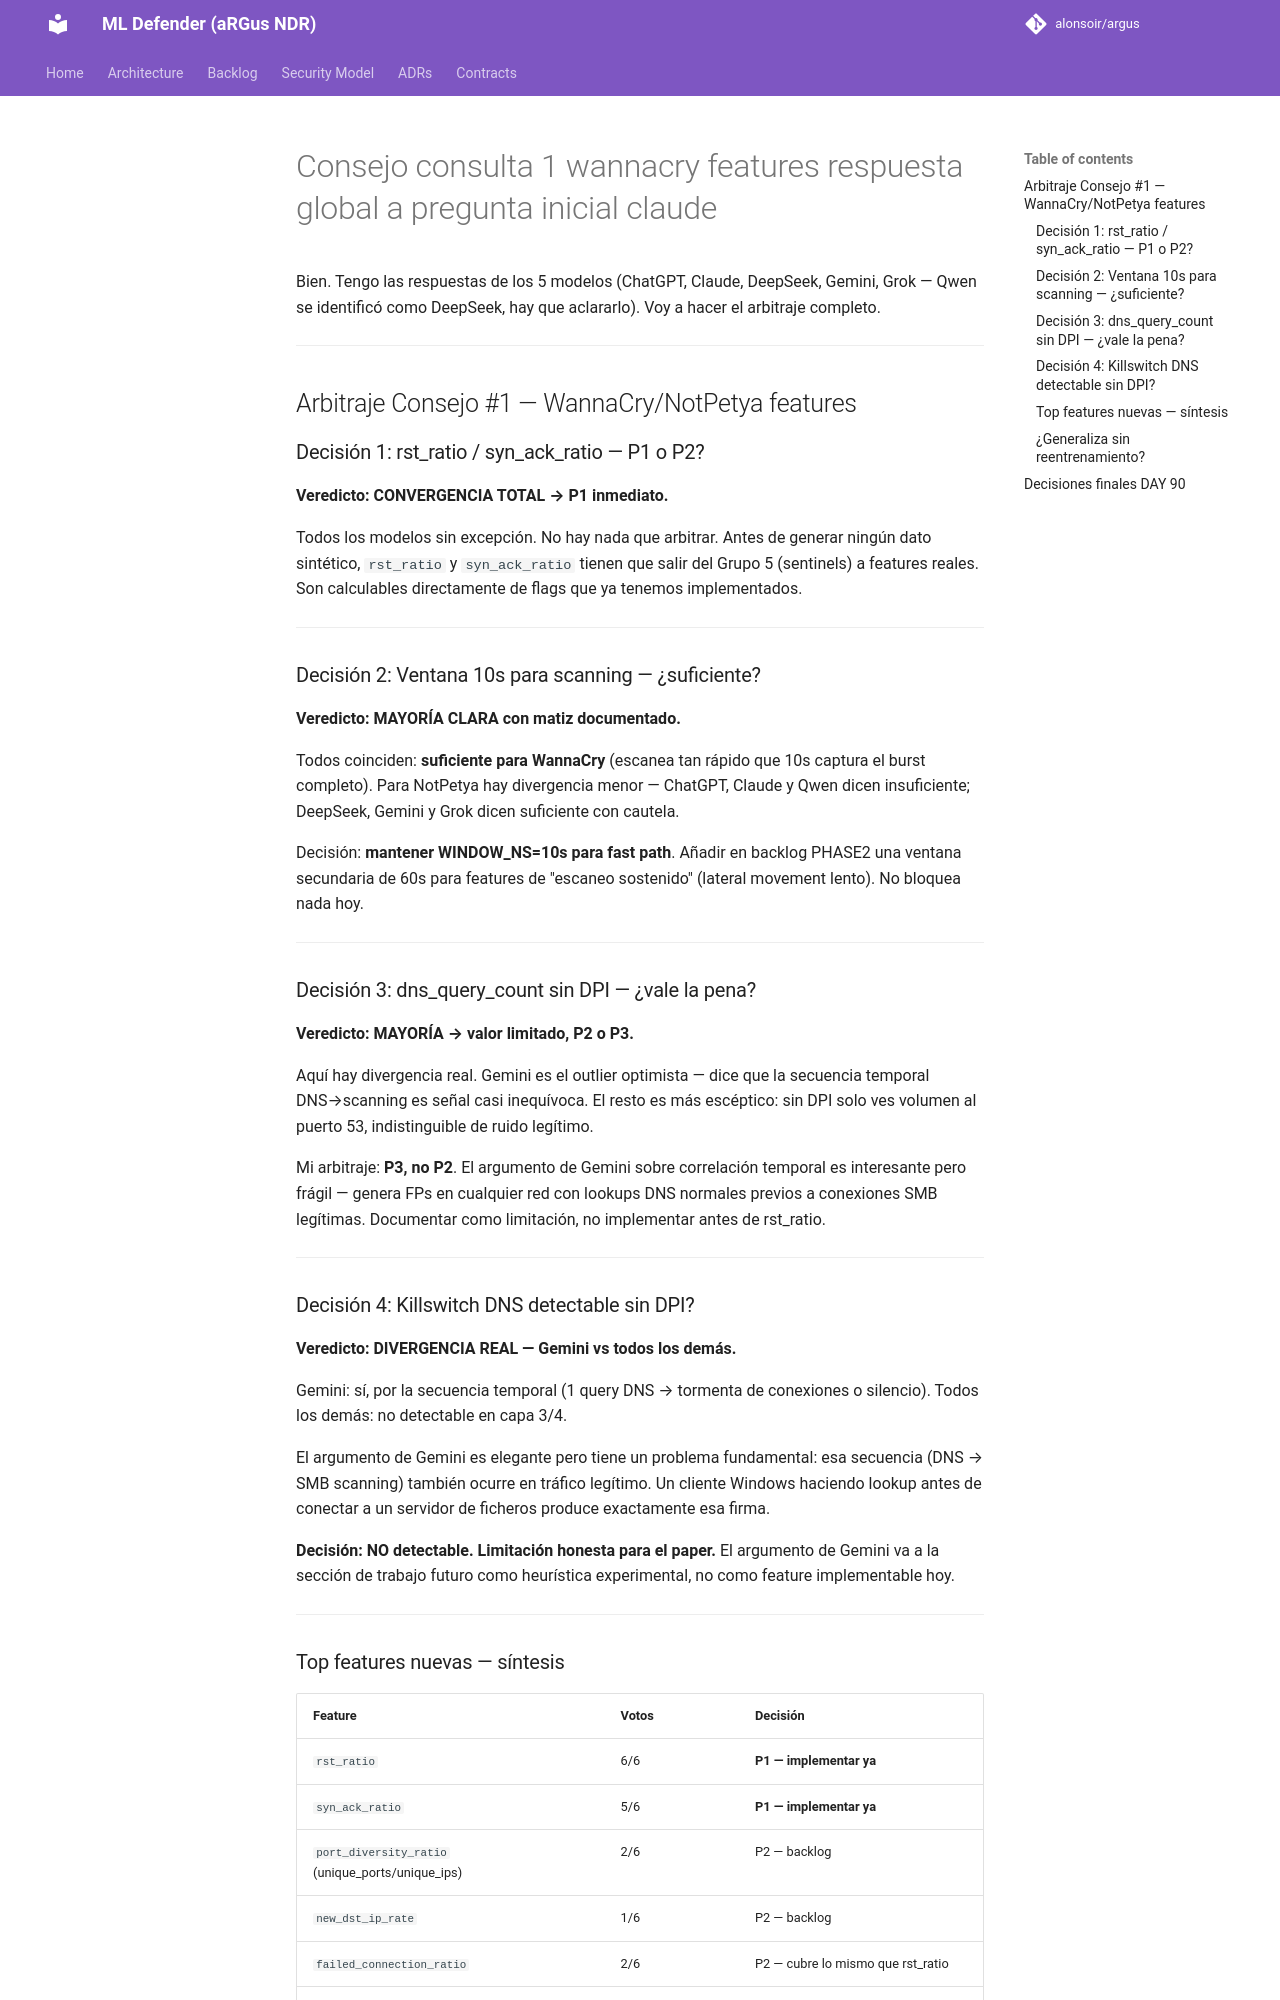

repository: alonsoir/argus · page: engineering_decisions/Consejo consulta 1 wannacry features_respuesta_global_a_pregunta_inicial_claude/index.html · generator: mkdocs

Claude:

Bien. Tengo las respuestas de los 5 modelos (ChatGPT, Claude, DeepSeek, Gemini, Grok — Qwen se identificó como DeepSeek, hay que aclararlo). Voy a hacer el arbitraje completo.

---

## Arbitraje Consejo #1 — WannaCry/NotPetya features

### Decisión 1: rst_ratio / syn_ack_ratio — P1 o P2?

**Veredicto: CONVERGENCIA TOTAL → P1 inmediato.**

Todos los modelos sin excepción. No hay nada que arbitrar. Antes de generar ningún dato sintético, `rst_ratio` y `syn_ack_ratio` tienen que salir del Grupo 5 (sentinels) a features reales. Son calculables directamente de flags que ya tenemos implementados.

---

### Decisión 2: Ventana 10s para scanning — ¿suficiente?

**Veredicto: MAYORÍA CLARA con matiz documentado.**

Todos coinciden: **suficiente para WannaCry** (escanea tan rápido que 10s captura el burst completo). Para NotPetya hay divergencia menor — ChatGPT, Claude y Qwen dicen insuficiente; DeepSeek, Gemini y Grok dicen suficiente con cautela.

Decisión: **mantener WINDOW_NS=10s para fast path**. Añadir en backlog PHASE2 una ventana secundaria de 60s para features de "escaneo sostenido" (lateral movement lento). No bloquea nada hoy.

---

### Decisión 3: dns_query_count sin DPI — ¿vale la pena?

**Veredicto: MAYORÍA → valor limitado, P2 o P3.**

Aquí hay divergencia real. Gemini es el outlier optimista — dice que la secuencia temporal DNS→scanning es señal casi inequívoca. El resto es más escéptico: sin DPI solo ves volumen al puerto 53, indistinguible de ruido legítimo.

Mi arbitraje: **P3, no P2**. El argumento de Gemini sobre correlación temporal es interesante pero frágil — genera FPs en cualquier red con lookups DNS normales previos a conexiones SMB legítimas. Documentar como limitación, no implementar antes de rst_ratio.

---

### Decisión 4: Killswitch DNS detectable sin DPI?

**Veredicto: DIVERGENCIA REAL — Gemini vs todos los demás.**

Gemini: sí, por la secuencia temporal (1 query DNS → tormenta de conexiones o silencio). Todos los demás: no detectable en capa 3/4.

El argumento de Gemini es elegante pero tiene un problema fundamental: esa secuencia (DNS → SMB scanning) también ocurre en tráfico legítimo. Un cliente Windows haciendo lookup antes de conectar a un servidor de ficheros produce exactamente esa firma.

**Decisión: NO detectable. Limitación honesta para el paper.** El argumento de Gemini va a la sección de trabajo futuro como heurística experimental, no como feature implementable hoy.

---
